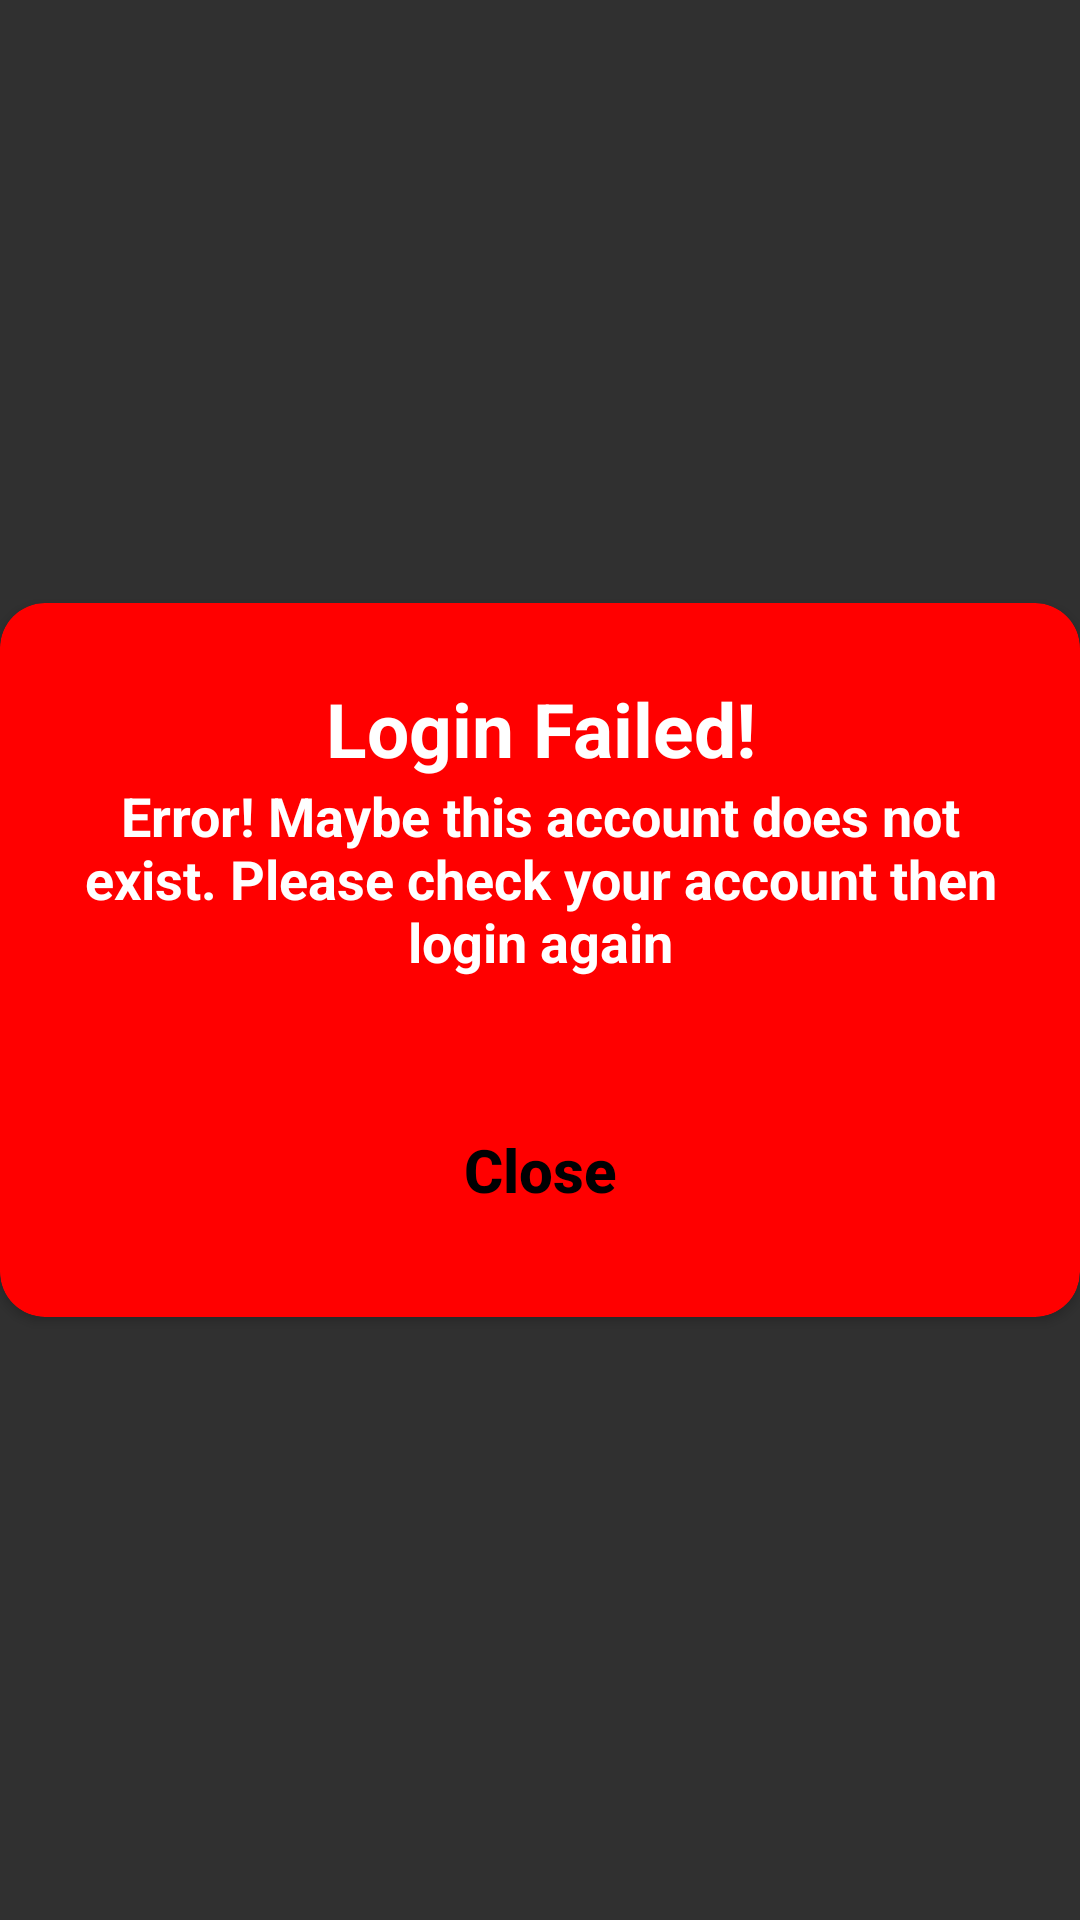

Layout XML and referenced resources for this Android screen:
<!-- AndroidManifest.xml: application theme Theme.Design -->
<!-- res/layout/activity_logged_in_failed_message.xml -->
<?xml version="1.0" encoding="utf-8"?>
<RelativeLayout xmlns:android="http://schemas.android.com/apk/res/android"
    xmlns:app="http://schemas.android.com/apk/res-auto"
    android:layout_width="match_parent"
    android:layout_height="match_parent"
    android:orientation="vertical"
    android:layout_marginLeft="5dp"
    android:layout_marginRight="5dp"
    android:gravity="center">

    
    
    
    
    
    
    
    

    <androidx.cardview.widget.CardView
        android:layout_width="match_parent"
        android:layout_height="wrap_content"
        app:cardCornerRadius="15dp"
        app:cardBackgroundColor="@color/red"
        android:layout_alignParentTop="true"
        android:layout_alignParentLeft="true"
        android:layout_alignParentStart="true">

        <LinearLayout
            android:layout_width="match_parent"
            android:layout_height="wrap_content"
            android:orientation="vertical">

            <LinearLayout
                android:layout_width="match_parent"
                android:layout_height="wrap_content"
                android:orientation="vertical"
                android:layout_marginTop="25dp"
                android:layout_marginBottom="25dp">

                <TextView
                    android:layout_width="match_parent"
                    android:layout_height="wrap_content"
                    android:layout_marginLeft="20dp"
                    android:layout_marginRight="20dp"
                    android:textAlignment="center"
                    android:textStyle="bold"
                    android:textSize="25dp"
                    android:textColor="@color/white_LightMode"
                    android:text="Login Failed!"
                    android:gravity="center_horizontal" />

                <ImageView
                    android:layout_width="match_parent"
                    android:layout_height="wrap_content"
                    android:layout_marginLeft="20dp"
                    android:layout_marginRight="20dp"
                    android:src="@drawable/ic_close_24" />

                <TextView
                    android:layout_width="match_parent"
                    android:layout_height="wrap_content"
                    android:layout_marginLeft="20dp"
                    android:layout_marginRight="20dp"
                    android:layout_marginBottom="20dp"
                    android:textAlignment="center"
                    android:textSize="18dp"
                    android:textStyle="bold"
                    android:textColor="@color/white_LightMode"
                    android:text="@string/login_failed_message"
                    android:gravity="center_horizontal" />

                <Button
                    android:id="@+id/btnClose"
                    android:layout_width="200dp"
                    android:layout_height="wrap_content"
                    android:layout_marginTop="20dp"
                    android:background="@drawable/btn_bg"
                    android:layout_gravity="center_horizontal"
                    android:textAllCaps="false"
                    android:text="Close"
                    android:textColor="@color/gray_dark_DarkMode"
                    android:textSize="20sp"
                    android:textStyle="bold"/>
            </LinearLayout>
        </LinearLayout>
    </androidx.cardview.widget.CardView>
</RelativeLayout>
<!-- resources referenced by this layout -->
<resources>
  <color name="gray_dark_DarkMode">#010002</color>
  <color name="red">#FF0000</color>
  <color name="white_LightMode">#ffffff</color>
  <string name="login_failed_message">Error! Maybe this account does not exist. Please check your account then login again</string>
</resources>
